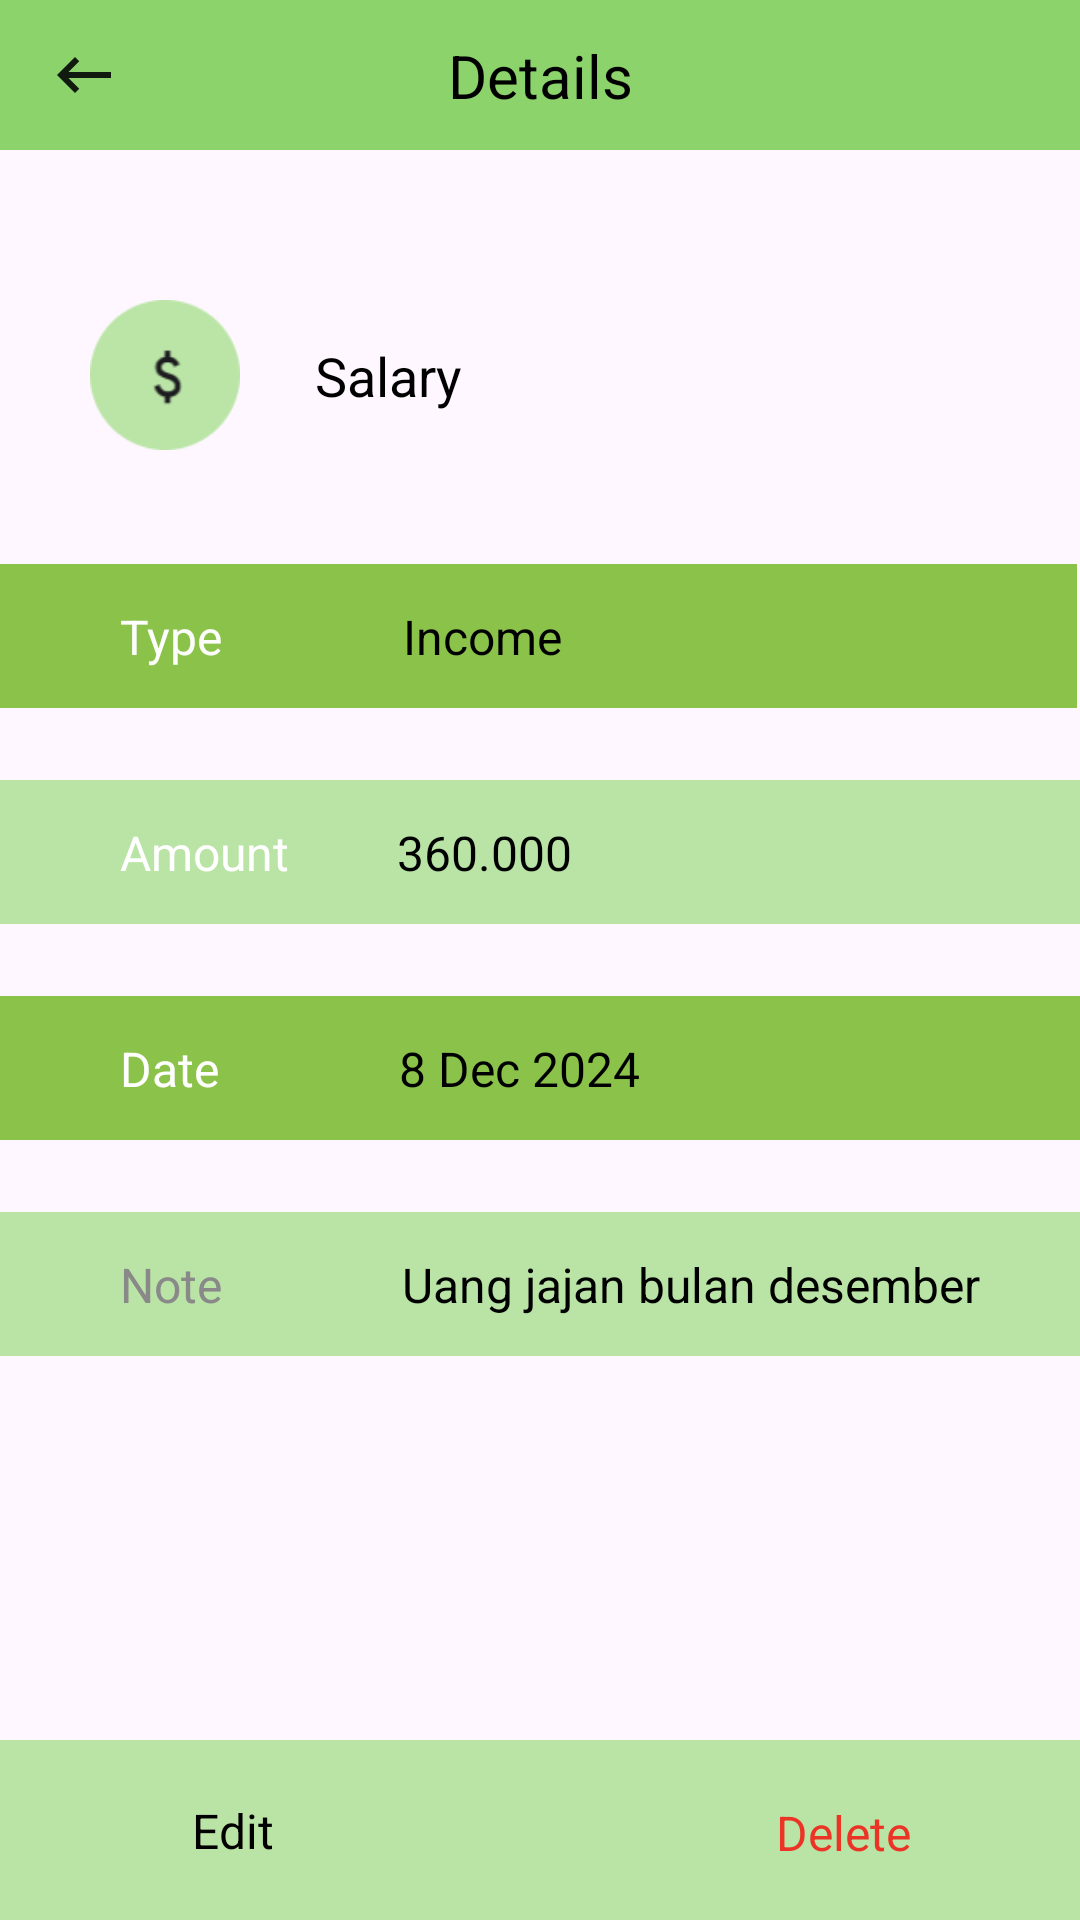

Here is an Android app screen rendered from its layout file. Give the layout XML and the strings, colors and styles it references.
<!-- AndroidManifest.xml: application theme Theme.Hepengku_ -->
<!-- res/layout/fragment_detail.xml -->
<?xml version="1.0" encoding="utf-8"?>
<androidx.constraintlayout.widget.ConstraintLayout xmlns:android="http://schemas.android.com/apk/res/android"
    xmlns:app="http://schemas.android.com/apk/res-auto"
    xmlns:tools="http://schemas.android.com/tools"
    android:layout_width="match_parent"
    android:layout_height="match_parent"
    tools:context=".DetailFragment">


    <TableRow
        android:id="@+id/tableRow6"
        android:layout_width="match_parent"
        android:layout_height="48dp"
        android:layout_marginTop="24dp"
        android:background="#BAE4A6"
        app:layout_constraintEnd_toEndOf="parent"
        app:layout_constraintStart_toStartOf="parent"
        app:layout_constraintTop_toBottomOf="@+id/tableRow3" />

    <TableRow
        android:id="@+id/tableRow3"
        android:layout_width="match_parent"
        android:layout_height="48dp"
        android:layout_marginTop="24dp"
        android:background="#8BC34A"
        app:layout_constraintEnd_toEndOf="parent"
        app:layout_constraintStart_toStartOf="parent"
        app:layout_constraintTop_toBottomOf="@+id/tableRow5" />

    <View
        android:id="@+id/btn_delete"
        android:layout_width="205dp"
        android:layout_height="60dp"
        android:background="#BAE4A6"
        app:layout_constraintBottom_toBottomOf="parent"
        app:layout_constraintEnd_toEndOf="parent"
        app:layout_constraintStart_toEndOf="@id/btn_edit" />

    <View
        android:id="@+id/btn_edit"
        android:layout_width="205dp"
        android:layout_height="60dp"
        android:background="#BAE4A6"
        app:layout_constraintBottom_toBottomOf="parent"
        app:layout_constraintEnd_toStartOf="@id/btn_delete"
        app:layout_constraintStart_toStartOf="parent" />

    <TextView
        android:id="@+id/tv_salary2"
        android:layout_width="wrap_content"
        android:layout_height="wrap_content"
        android:layout_marginStart="25dp"
        android:layout_marginTop="13dp"
        android:text="Salary"
        android:textColor="#000000"
        android:textSize="18sp"
        app:layout_constraintStart_toEndOf="@+id/iv_salary2"
        app:layout_constraintTop_toTopOf="@+id/iv_salary2" />

    <ImageView
        android:id="@+id/iv_salary2"
        android:layout_width="50dp"
        android:layout_height="50dp"
        android:layout_marginStart="30dp"
        android:layout_marginTop="100dp"
        android:src="@drawable/salary"
        app:layout_constraintStart_toStartOf="parent"
        app:layout_constraintTop_toTopOf="@+id/view16" />

    <View
        android:id="@+id/view16"
        android:layout_width="match_parent"
        android:layout_height="50dp"
        android:background="#8CD36C"
        app:layout_constraintEnd_toEndOf="parent"
        app:layout_constraintStart_toStartOf="parent"
        app:layout_constraintTop_toTopOf="parent" />

    <ImageView
        android:id="@+id/imageView3"
        android:layout_width="wrap_content"
        android:layout_height="wrap_content"
        android:layout_marginStart="16dp"
        android:layout_marginTop="13dp"
        android:src="@drawable/baseline_keyboard_backspace_24_black"
        app:layout_constraintStart_toStartOf="@+id/view16"
        app:layout_constraintTop_toTopOf="@id/view16" />

    <TableRow
        android:id="@+id/tableRow"
        android:layout_width="match_parent"
        android:layout_height="48dp"
        android:layout_marginTop="188dp"
        android:layout_marginEnd="1dp"
        android:background="#8BC34A"
        app:layout_constraintEnd_toEndOf="parent"
        app:layout_constraintStart_toStartOf="parent"
        app:layout_constraintTop_toTopOf="@+id/view16" />

    <TextView
        android:id="@+id/tv_details"
        android:layout_width="wrap_content"
        android:layout_height="wrap_content"
        android:text="Details"
        android:textColor="#000000"
        android:textSize="20sp"
        app:layout_constraintBottom_toBottomOf="@+id/view16"
        app:layout_constraintEnd_toEndOf="@id/view16"
        app:layout_constraintStart_toStartOf="@+id/view16"
        app:layout_constraintTop_toTopOf="@id/view16" />

    <TableRow
        android:id="@+id/tableRow5"
        android:layout_width="match_parent"
        android:layout_height="48dp"
        android:layout_marginTop="24dp"
        android:background="#BAE4A6"
        app:layout_constraintEnd_toEndOf="parent"
        app:layout_constraintStart_toStartOf="parent"
        app:layout_constraintTop_toBottomOf="@+id/tableRow" />

    <TextView
        android:id="@+id/tv_type"
        android:layout_width="wrap_content"
        android:layout_height="wrap_content"
        android:layout_marginStart="40dp"
        android:text="Type"
        android:textColor="#FDFDFD"
        android:textSize="16sp"
        app:layout_constraintBottom_toBottomOf="@+id/tableRow"
        app:layout_constraintStart_toStartOf="@id/tableRow"
        app:layout_constraintTop_toTopOf="@+id/tableRow" />

    <TextView
        android:id="@+id/tv_amount"
        android:layout_width="wrap_content"
        android:layout_height="wrap_content"
        android:layout_marginStart="40dp"
        android:text="Amount"
        android:textColor="#FFFFFF"
        android:textSize="16sp"
        app:layout_constraintBottom_toBottomOf="@+id/tableRow5"
        app:layout_constraintStart_toStartOf="parent"
        app:layout_constraintTop_toTopOf="@+id/tableRow5" />

    <TextView
        android:id="@+id/tv_nilai_mount"
        android:layout_width="wrap_content"
        android:layout_height="wrap_content"
        android:layout_marginStart="36dp"
        android:text="360.000"
        android:textColor="#000000"
        android:textSize="16sp"
        app:layout_constraintBottom_toBottomOf="@+id/tv_amount"
        app:layout_constraintStart_toEndOf="@+id/tv_amount"
        app:layout_constraintTop_toTopOf="@+id/tv_amount" />

    <TextView
        android:id="@+id/tv_date"
        android:layout_width="wrap_content"
        android:layout_height="wrap_content"
        android:layout_marginStart="40dp"
        android:text="Date"
        android:textColor="#FFFFFF"
        android:textSize="16sp"
        app:layout_constraintBottom_toBottomOf="@+id/tableRow3"
        app:layout_constraintStart_toStartOf="parent"
        app:layout_constraintTop_toTopOf="@+id/tableRow3" />

    <TextView
        android:id="@+id/tv_nilai_date"
        android:layout_width="wrap_content"
        android:layout_height="wrap_content"
        android:layout_marginStart="60dp"
        android:text="8 Dec 2024"
        android:textColor="#000000"
        android:textSize="16sp"
        app:layout_constraintBottom_toBottomOf="@+id/tv_date"
        app:layout_constraintStart_toEndOf="@+id/tv_date"
        app:layout_constraintTop_toTopOf="@+id/tv_date" />

    <TextView
        android:id="@+id/tv_note"
        android:layout_width="wrap_content"
        android:layout_height="wrap_content"
        android:layout_marginStart="40dp"
        android:text="Note"
        android:textColor="#8A8989"
        android:textSize="16sp"
        app:layout_constraintBottom_toBottomOf="@+id/tableRow6"
        app:layout_constraintStart_toStartOf="parent"
        app:layout_constraintTop_toTopOf="@+id/tableRow6" />

    <TextView
        android:id="@+id/tv_nilai_note"
        android:layout_width="wrap_content"
        android:layout_height="wrap_content"
        android:layout_marginStart="60dp"
        android:text="Uang jajan bulan desember"
        android:textColor="#000000"
        android:textSize="16sp"
        app:layout_constraintBottom_toBottomOf="@+id/tv_note"
        app:layout_constraintStart_toEndOf="@+id/tv_note"
        app:layout_constraintTop_toTopOf="@+id/tv_note" />

    <TextView
        android:id="@+id/tv_Income"
        android:layout_width="wrap_content"
        android:layout_height="wrap_content"
        android:layout_marginStart="60dp"
        android:text="Income"
        android:textColor="#000000"
        android:textSize="16sp"
        app:layout_constraintBottom_toBottomOf="@+id/tv_type"
        app:layout_constraintStart_toEndOf="@+id/tv_type"
        app:layout_constraintTop_toTopOf="@+id/tv_type" />

    <TextView
        android:id="@+id/tv_edit"
        android:layout_width="wrap_content"
        android:layout_height="wrap_content"
        android:text="Edit"
        android:textColor="#000000"
        android:textSize="16sp"
        app:layout_constraintBottom_toBottomOf="@id/btn_edit"
        app:layout_constraintEnd_toEndOf="@+id/btn_edit"
        app:layout_constraintStart_toStartOf="@id/btn_edit"
        app:layout_constraintTop_toTopOf="@+id/btn_edit" />

    <TextView
        android:id="@+id/tv_delete"
        android:layout_width="48dp"
        android:layout_height="20dp"
        android:text="Delete"
        android:textColor="#EB3426"
        android:textSize="16sp"
        app:layout_constraintBottom_toBottomOf="@id/btn_delete"
        app:layout_constraintEnd_toEndOf="@id/btn_delete"
        app:layout_constraintStart_toStartOf="@+id/btn_delete"
        app:layout_constraintTop_toTopOf="@+id/btn_delete" />

    <FrameLayout
        android:id="@+id/custom_keyboard"
        android:layout_width="match_parent"
        android:layout_height="wrap_content"
        android:visibility="gone"
        app:layout_constraintBottom_toBottomOf="parent"
        app:layout_constraintStart_toStartOf="parent"
        app:layout_constraintEnd_toEndOf="parent" />



</androidx.constraintlayout.widget.ConstraintLayout>
<!-- resources referenced by this layout -->
<resources>
  <!-- drawable baseline_keyboard_backspace_24_black (drawable) -->
  <vector xmlns:android="http://schemas.android.com/apk/res/android" android:alpha="0.88" android:autoMirrored="true" android:height="24dp" android:tint="#000000" android:viewportHeight="24" android:viewportWidth="24" android:width="24dp">
        
      <path android:fillColor="@android:color/white" android:pathData="M21,11H6.83l3.58,-3.59L9,6l-6,6 6,6 1.41,-1.41L6.83,13H21z"/>
      
  </vector>
  <!-- drawable salary: png bitmap (drawable, 2188 bytes) -->
  <style name="Theme.Hepengku_" parent="Base.Theme.Hepengku_" />
  <style name="Base.Theme.Hepengku_" parent="Theme.Material3.DayNight.NoActionBar">
          
          
      </style>
</resources>
